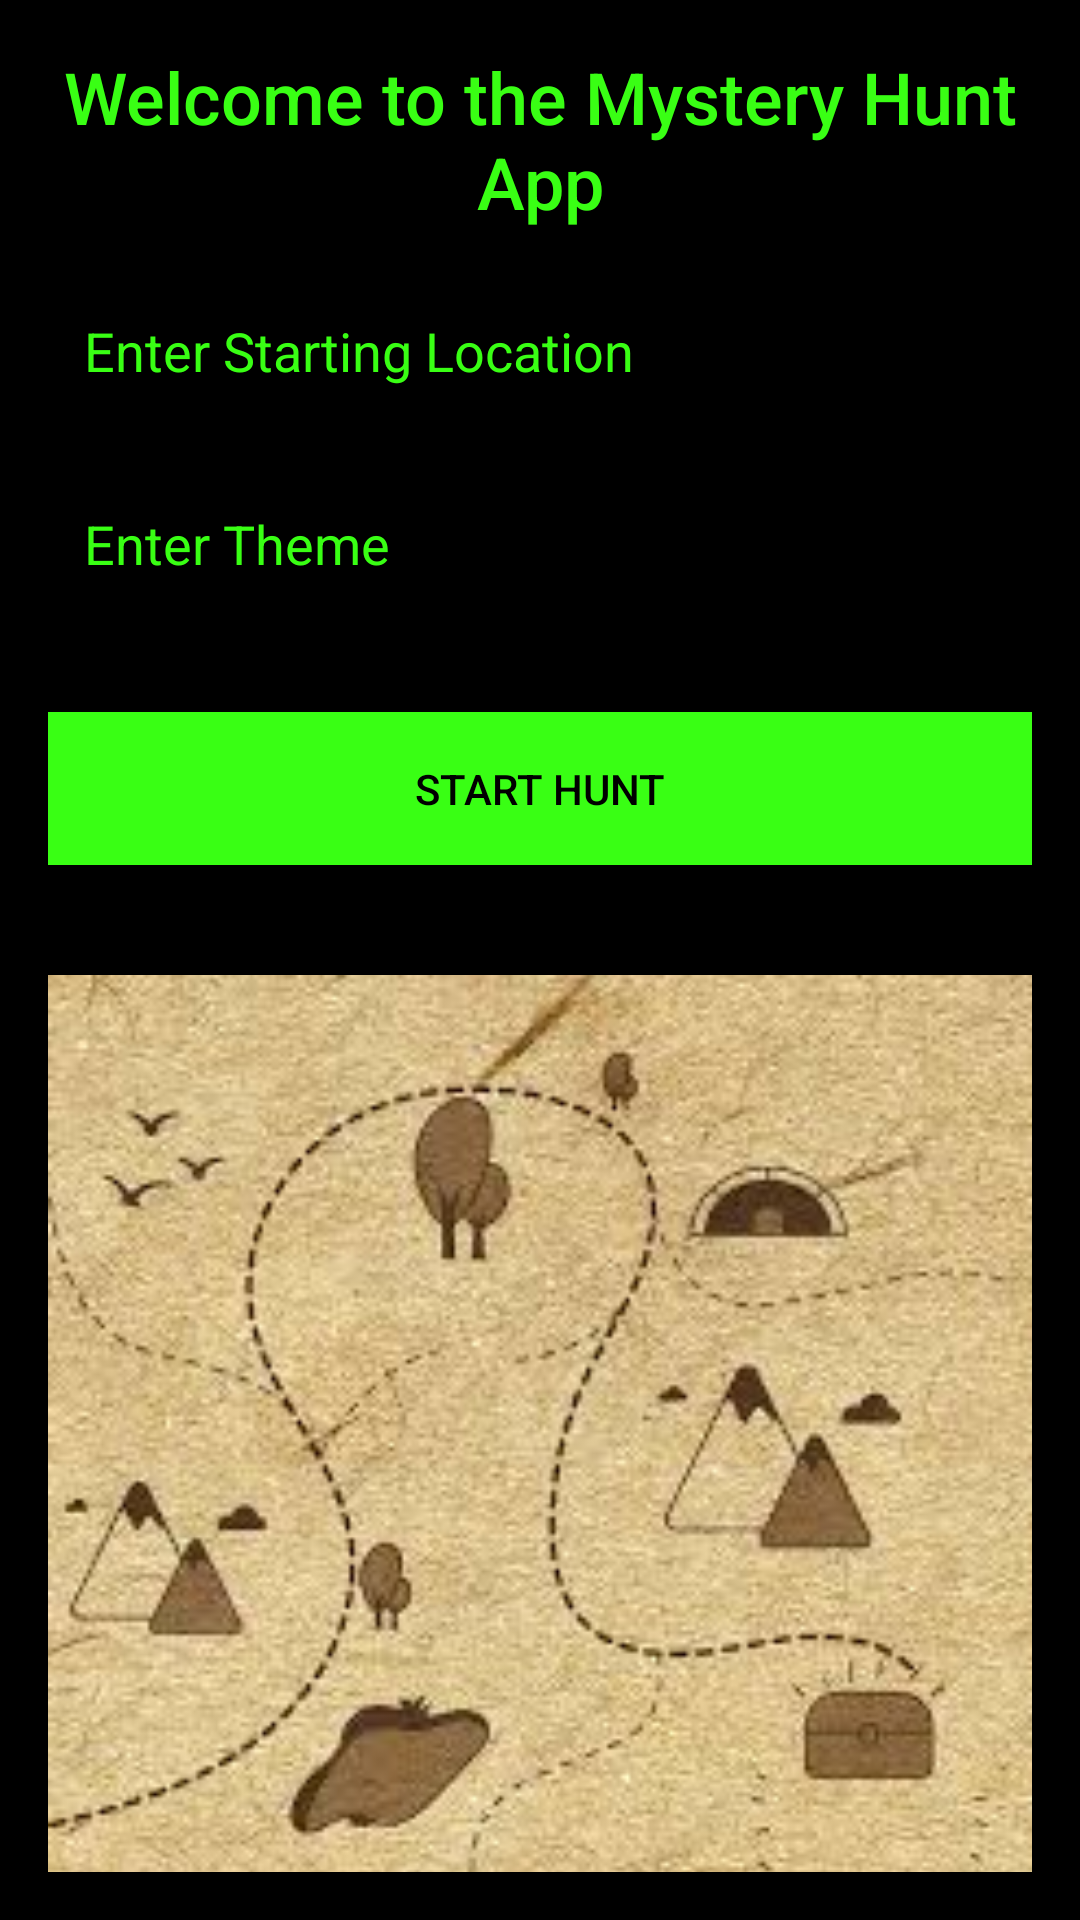

This screen was rendered from an Android layout file. Write that file and the resources it references.
<!-- AndroidManifest.xml: application theme AppTheme -->
<!-- res/layout/activity_main.xml -->
<?xml version="1.0" encoding="utf-8"?>
<LinearLayout xmlns:android="http://schemas.android.com/apk/res/android"
    xmlns:tools="http://schemas.android.com/tools"
    android:layout_width="match_parent"
    android:layout_height="match_parent"
    android:orientation="vertical"
    android:padding="16dp"
    android:background="#000000"
    tools:context=".MainActivity">

    <TextView
        android:layout_width="match_parent"
        android:layout_height="wrap_content"
        android:text="Welcome to the Mystery Hunt App"
        android:textSize="24sp"
        android:textColor="#39FF14"
        android:gravity="center"
        android:paddingBottom="16dp"
        android:fontFamily="sans-serif-medium" />

    <EditText
        android:id="@+id/locationInput"
        android:layout_width="match_parent"
        android:layout_height="wrap_content"
        android:hint="Enter Starting Location"
        android:textColorHint="#39FF14"
        android:textColor="#FFFFFF"
        android:padding="12dp"
        android:background="@drawable/edittext_background"
        android:layout_marginBottom="16dp" />

    <EditText
        android:id="@+id/themeInput"
        android:layout_width="match_parent"
        android:layout_height="wrap_content"
        android:hint="Enter Theme"
        android:textColorHint="#39FF14"
        android:textColor="#FFFFFF"
        android:padding="12dp"
        android:background="@drawable/edittext_background"
        android:layout_marginBottom="16dp" />

    <Button
        android:id="@+id/startButton"
        android:layout_width="match_parent"
        android:layout_height="wrap_content"
        android:text="Start Hunt"
        android:textColor="#000000"
        android:background="#39FF14"
        android:padding="16dp"
        android:fontFamily="sans-serif-medium"
        android:layout_marginTop="16dp" />

    <ImageView
        android:id="@+id/mysteryHuntImage"
        android:layout_width="match_parent"
        android:layout_height="353dp"
        android:layout_marginTop="24dp"
        android:contentDescription="Mystery Hunt Image"
        android:src="@drawable/mystery_hunt_image" />
</LinearLayout>
<!-- resources referenced by this layout -->
<resources>
  <!-- drawable mystery_hunt_image: png bitmap (drawable, 12563 bytes) -->
  <style name="AppTheme" parent="Theme.AppCompat.Light.DarkActionBar">
          
          <item name="colorPrimary">@color/purple_500</item>
          <item name="colorPrimaryDark">@color/purple_700</item>
          <item name="colorAccent">@color/teal_200</item>
          <item name="android:textColorPrimary">#FFFFFF</item>
          <item name="android:popupMenuStyle">@style/PopupMenu</item>
          <item name="windowActionBar">false</item>
          <item name="windowNoTitle">true</item>
      </style>
  <color name="purple_500">#6200EE</color>
  <style name="PopupMenu" parent="Widget.AppCompat.PopupMenu">
          <item name="android:textColor">#FFFFFF</item>
      </style>
  <!-- not gathered from this repository: default colours our renderer supplied (Android Studio template values) -->
  <color name="purple_700">#FF3700B3</color>
  <color name="teal_200">#FF03DAC5</color>
</resources>
